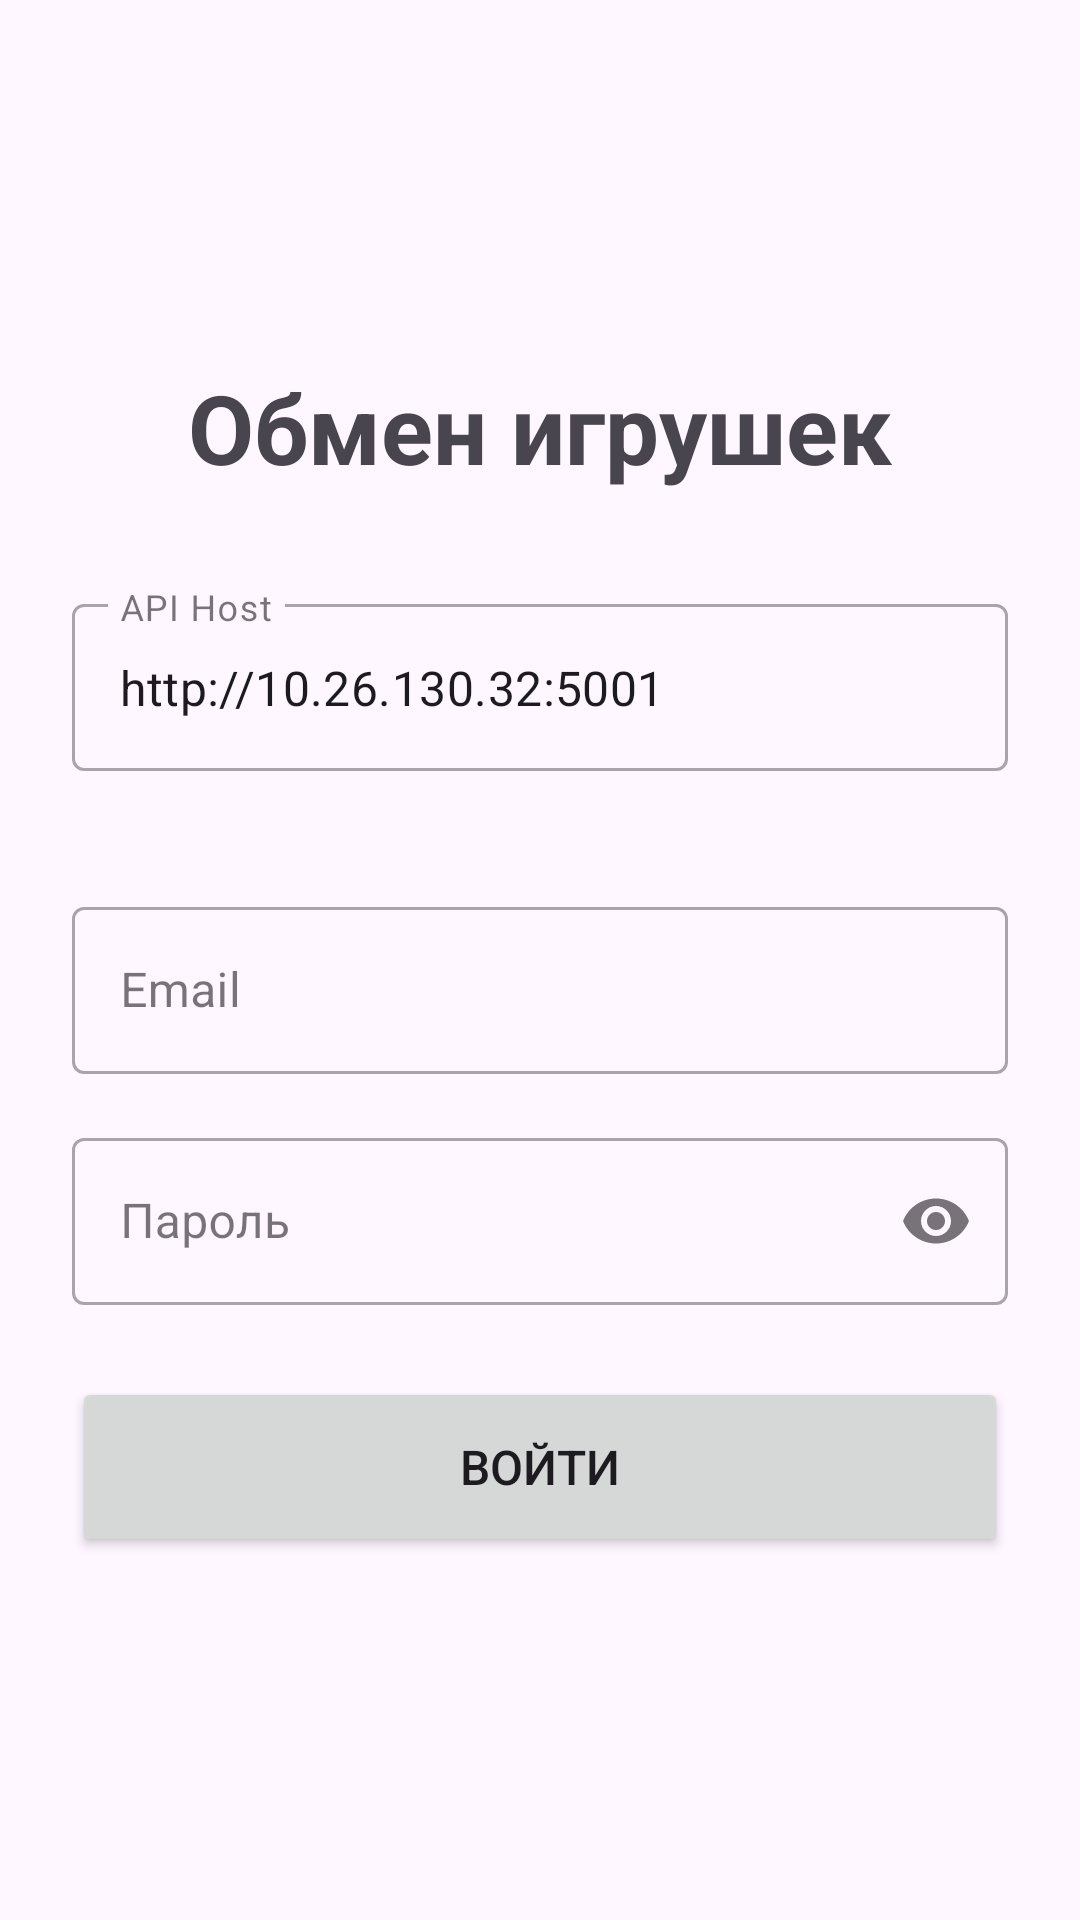

This screen was rendered from an Android layout file. Write that file and the resources it references.
<!-- AndroidManifest.xml: application theme Theme.Exchange_toy -->
<!-- res/layout/fragment_auth.xml -->
<?xml version="1.0" encoding="utf-8"?>
<ScrollView xmlns:android="http://schemas.android.com/apk/res/android"
    xmlns:app="http://schemas.android.com/apk/res-auto"
    android:layout_width="match_parent"
    android:layout_height="match_parent"
    android:fillViewport="true"
    android:clipToPadding="false">

    <LinearLayout
        android:layout_width="match_parent"
        android:layout_height="wrap_content"
        android:orientation="vertical"
        android:padding="24dp"
        android:gravity="center">

        
        <TextView
            android:layout_width="wrap_content"
            android:layout_height="wrap_content"
            android:text="@string/app_name"
            android:textSize="32sp"
            android:textStyle="bold"
            android:layout_marginBottom="32dp" />

        
        <com.google.android.material.textfield.TextInputLayout
            android:layout_width="match_parent"
            android:layout_height="wrap_content"
            android:hint="API Host"
            android:layout_marginBottom="16dp"
            style="@style/Widget.MaterialComponents.TextInputLayout.OutlinedBox">

            <com.google.android.material.textfield.TextInputEditText
                android:id="@+id/etApiHost"
                android:layout_width="match_parent"
                android:layout_height="wrap_content"
                android:inputType="textUri"
                android:text="http://10.26.130.32:5001" />
        </com.google.android.material.textfield.TextInputLayout>

        
        <com.google.android.material.button.MaterialButtonToggleGroup
            android:id="@+id/toggleAuthMode"
            android:layout_width="match_parent"
            android:layout_height="wrap_content"
            android:layout_marginBottom="24dp"
            app:singleSelection="true"
            app:checkedButton="@id/btnModeLogin">

            <Button
                android:id="@+id/btnModeLogin"
                android:layout_width="0dp"
                android:layout_height="wrap_content"
                android:layout_weight="1"
                android:text="@string/btn_login"
                style="?attr/materialButtonOutlinedStyle" />

            <Button
                android:id="@+id/btnModeRegister"
                android:layout_width="0dp"
                android:layout_height="wrap_content"
                android:layout_weight="1"
                android:text="@string/btn_register"
                style="?attr/materialButtonOutlinedStyle" />
        </com.google.android.material.button.MaterialButtonToggleGroup>

        
        <com.google.android.material.textfield.TextInputLayout
            android:layout_width="match_parent"
            android:layout_height="wrap_content"
            android:hint="Email"
            android:layout_marginBottom="16dp"
            style="@style/Widget.MaterialComponents.TextInputLayout.OutlinedBox">

            <com.google.android.material.textfield.TextInputEditText
                android:id="@+id/etEmail"
                android:layout_width="match_parent"
                android:layout_height="wrap_content"
                android:inputType="textEmailAddress" />
        </com.google.android.material.textfield.TextInputLayout>

        
        <com.google.android.material.textfield.TextInputLayout
            android:layout_width="match_parent"
            android:layout_height="wrap_content"
            android:hint="Пароль"
            android:layout_marginBottom="16dp"
            app:endIconMode="password_toggle"
            style="@style/Widget.MaterialComponents.TextInputLayout.OutlinedBox">

            <com.google.android.material.textfield.TextInputEditText
                android:id="@+id/etPassword"
                android:layout_width="match_parent"
                android:layout_height="wrap_content"
                android:inputType="textPassword" />
        </com.google.android.material.textfield.TextInputLayout>

        
        <LinearLayout
            android:id="@+id/layoutRegisterFields"
            android:layout_width="match_parent"
            android:layout_height="wrap_content"
            android:orientation="vertical"
            android:visibility="gone">

            
            <com.google.android.material.textfield.TextInputLayout
                android:layout_width="match_parent"
                android:layout_height="wrap_content"
                android:hint="Подтвердите пароль"
                android:layout_marginBottom="16dp"
                app:endIconMode="password_toggle"
                style="@style/Widget.MaterialComponents.TextInputLayout.OutlinedBox">

                <com.google.android.material.textfield.TextInputEditText
                    android:id="@+id/etConfirmPassword"
                    android:layout_width="match_parent"
                    android:layout_height="wrap_content"
                    android:inputType="textPassword" />
            </com.google.android.material.textfield.TextInputLayout>

            
            <com.google.android.material.textfield.TextInputLayout
                android:layout_width="match_parent"
                android:layout_height="wrap_content"
                android:hint="Имя"
                android:layout_marginBottom="16dp"
                style="@style/Widget.MaterialComponents.TextInputLayout.OutlinedBox">

                <com.google.android.material.textfield.TextInputEditText
                    android:id="@+id/etFirstName"
                    android:layout_width="match_parent"
                    android:layout_height="wrap_content"
                    android:inputType="textPersonName" />
            </com.google.android.material.textfield.TextInputLayout>

            
            <com.google.android.material.textfield.TextInputLayout
                android:layout_width="match_parent"
                android:layout_height="wrap_content"
                android:hint="Фамилия"
                android:layout_marginBottom="16dp"
                style="@style/Widget.MaterialComponents.TextInputLayout.OutlinedBox">

                <com.google.android.material.textfield.TextInputEditText
                    android:id="@+id/etLastName"
                    android:layout_width="match_parent"
                    android:layout_height="wrap_content"
                    android:inputType="textPersonName" />
            </com.google.android.material.textfield.TextInputLayout>

            
            <com.google.android.material.textfield.TextInputLayout
                android:layout_width="match_parent"
                android:layout_height="wrap_content"
                android:hint="Отчество (необязательно)"
                android:layout_marginBottom="16dp"
                style="@style/Widget.MaterialComponents.TextInputLayout.OutlinedBox">

                <com.google.android.material.textfield.TextInputEditText
                    android:id="@+id/etMiddleName"
                    android:layout_width="match_parent"
                    android:layout_height="wrap_content"
                    android:inputType="textPersonName" />
            </com.google.android.material.textfield.TextInputLayout>
        </LinearLayout>

        
        <Button
            android:id="@+id/btnSubmit"
            android:layout_width="match_parent"
            android:layout_height="60dp"
            android:text="@string/btn_submit_login"
            android:textSize="16sp"
            android:layout_marginTop="8dp" />

        
        <ProgressBar
            android:id="@+id/progressBar"
            android:layout_width="wrap_content"
            android:layout_height="wrap_content"
            android:layout_marginTop="16dp"
            android:visibility="gone" />

    </LinearLayout>
</ScrollView>
<!-- resources referenced by this layout -->
<resources>
  <string name="app_name">Обмен игрушек</string>
  <string name="btn_login">Вход</string>
  <string name="btn_register">Регистрация</string>
  <string name="btn_submit_login">Войти</string>
  <style name="Theme.Exchange_toy" parent="Base.Theme.Exchange_toy" />
  <style name="Base.Theme.Exchange_toy" parent="Theme.Material3.DayNight.NoActionBar">
          
          
      </style>
</resources>
